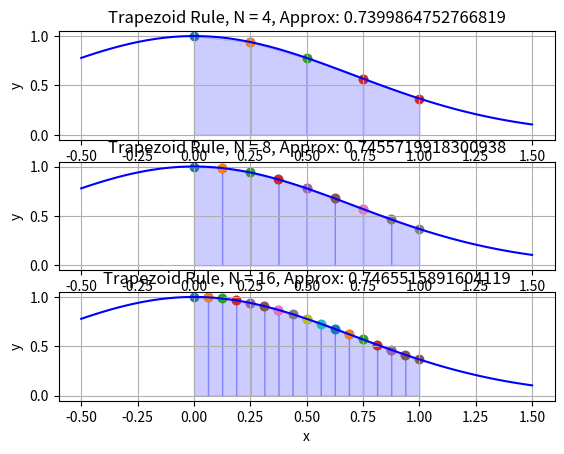

This chart was generated by the following Python code:
import numpy as np
import matplotlib.pyplot as plt

import scipy.integrate as spi

x0 = -0.5
x1 = 1.5
n = 100

x = np.linspace(x0, x1, n)
y = np.exp(-x**2)

f = lambda x : np.exp(-x**2)

m = np.array([4,8,16])

fig, ax = plt.subplots(m.size,1)
for j,k in enumerate(m):
    nsteps = float(k)
    dx = 1.0 / nsteps
    x_approx = np.linspace(0.0, 1.0, num=k)
    T = spi.trapezoid(f(x_approx), x_approx)
    for i in np.arange(0, nsteps):
        x_start = i*dx
        x_stop = (i+1)*dx
        y_start = np.exp(-x_start**2)
        y_stop = np.exp(-x_stop**2)
        ax[j].fill_between([x_start,x_stop], [y_start,y_stop], facecolor='b', edgecolor='b', alpha=0.2)
        ax[j].scatter([x_start,x_stop], [y_start,y_stop])

    ax[j].plot(x, y, 'b-')
    ax[j].set_title('Trapezoid Rule, N = {}, Approx: {}'.format(k,T))
    ax[j].grid(True)
    ax[j].set_xlabel('x')
    ax[j].set_ylabel('y')

# fig.subplots_adjust(bottom=0, top=1, left=0, right=1)
plt.savefig('integrals.svg', backend='svg', transparent=True)

plt.show()
